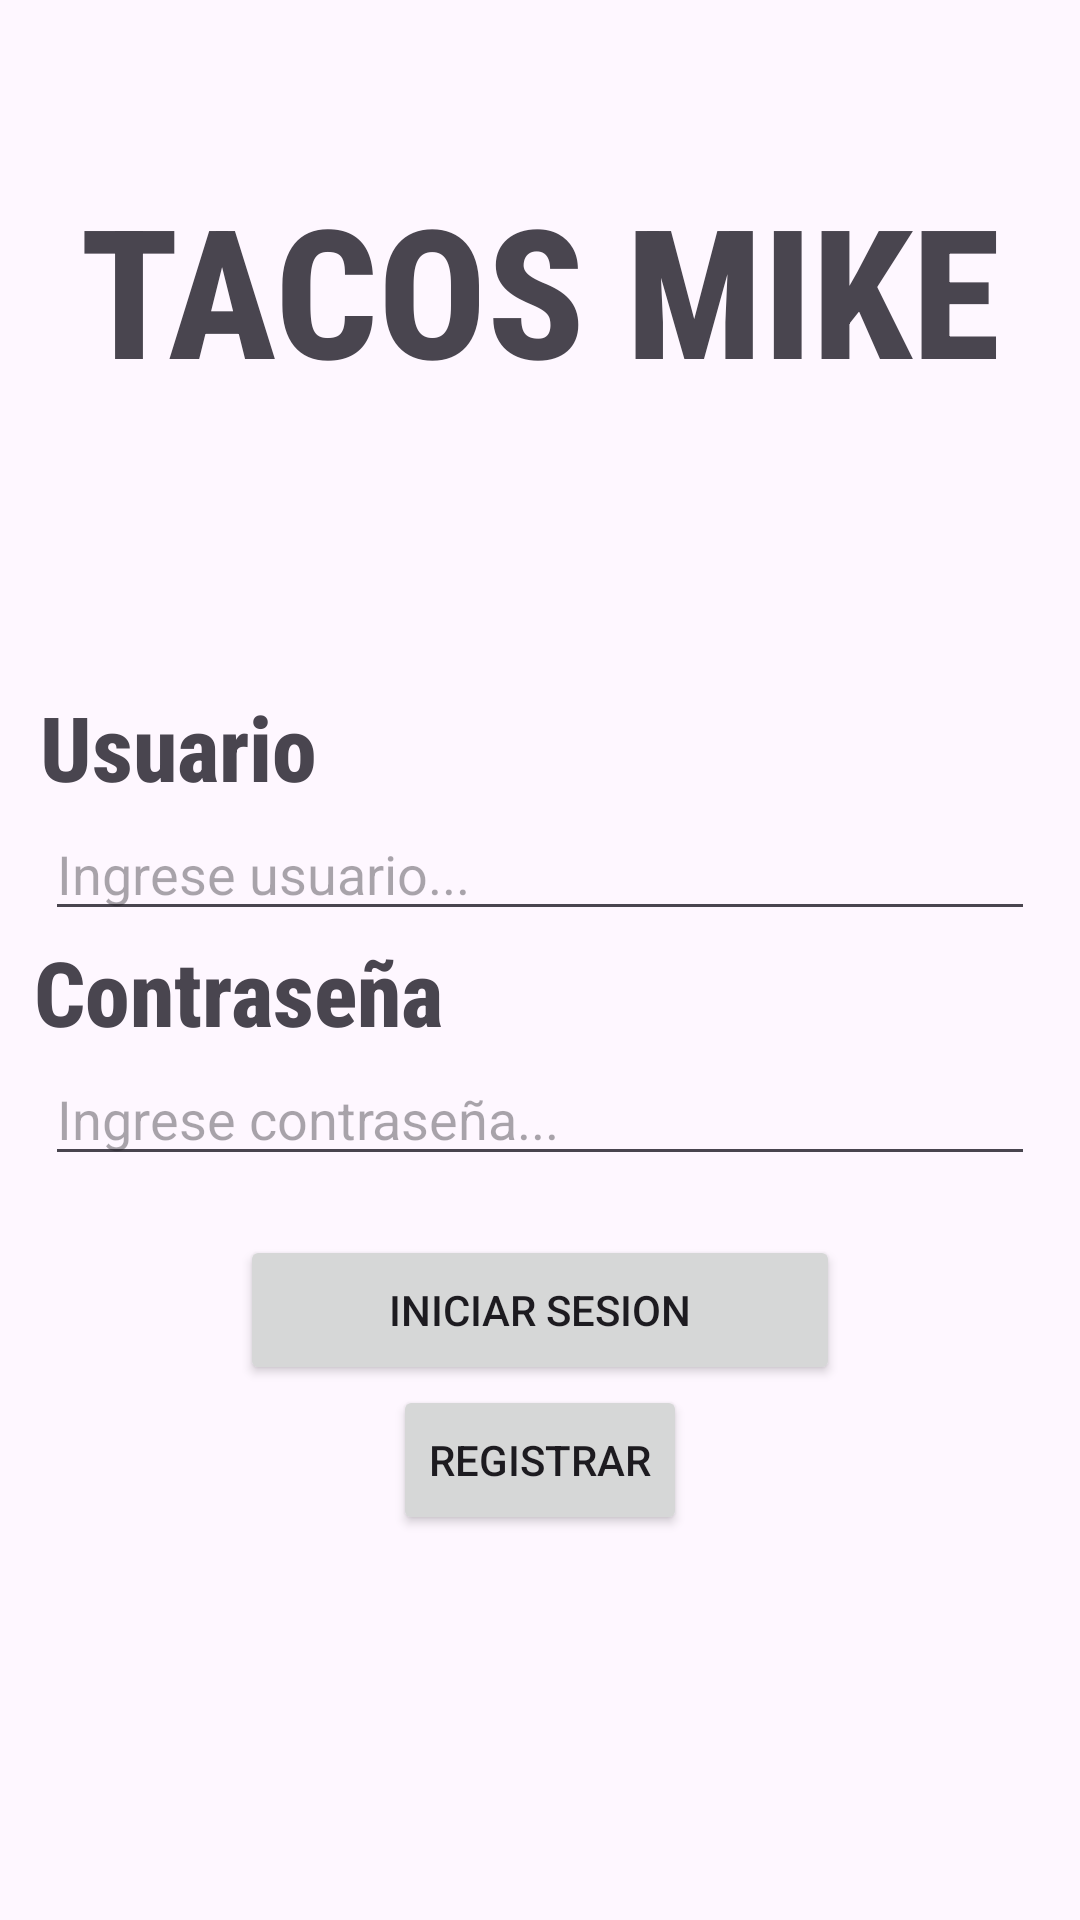

Layout XML and referenced resources for this Android screen:
<!-- AndroidManifest.xml: application theme Theme.SAGV -->
<!-- res/layout/activity_login.xml -->
<?xml version="1.0" encoding="utf-8"?>
<androidx.constraintlayout.widget.ConstraintLayout xmlns:android="http://schemas.android.com/apk/res/android"
    xmlns:app="http://schemas.android.com/apk/res-auto"
    xmlns:tools="http://schemas.android.com/tools"
    android:id="@+id/main"
    android:layout_width="match_parent"
    android:layout_height="match_parent"
    tools:context=".Login">

    <TextView
        android:id="@+id/txtTacosMike"
        android:layout_width="wrap_content"
        android:layout_height="wrap_content"
        android:fontFamily="sans-serif-condensed-medium"
        android:text="TACOS MIKE"
        android:textAlignment="center"
        android:textSize="60dp"
        android:textStyle="bold"
        app:layout_constraintBottom_toBottomOf="parent"
        app:layout_constraintEnd_toEndOf="parent"
        app:layout_constraintStart_toStartOf="parent"
        app:layout_constraintTop_toTopOf="parent"
        app:layout_constraintVertical_bias="0.1"
        />

    <TextView
        android:id="@+id/txtUsuario"
        android:layout_width="wrap_content"
        android:layout_height="wrap_content"
        android:fontFamily="sans-serif-condensed-medium"
        android:text="Usuario"
        android:textSize="30dp"
        android:textStyle="bold"
        app:layout_constraintBottom_toBottomOf="parent"
        app:layout_constraintEnd_toEndOf="parent"
        app:layout_constraintHorizontal_bias="0.05"
        app:layout_constraintStart_toStartOf="parent"
        app:layout_constraintTop_toBottomOf="@id/txtTacosMike"
        app:layout_constraintVertical_bias="0.2"/>

    <EditText
        android:id="@+id/etUsuario"
        android:layout_width="0dp"
        android:layout_height="wrap_content"
        android:layout_marginStart="15dp"
        android:layout_marginEnd="15dp"
        android:hint="Ingrese usuario..."
        app:layout_constraintBottom_toBottomOf="parent"
        app:layout_constraintEnd_toEndOf="parent"
        app:layout_constraintStart_toStartOf="parent"
        app:layout_constraintTop_toBottomOf="@+id/txtUsuario"
        app:layout_constraintVertical_bias="0"
        />

    <TextView
        android:id="@+id/txtContraseña"
        android:layout_width="wrap_content"
        android:layout_height="wrap_content"
        android:fontFamily="sans-serif-condensed-medium"
        app:layout_constraintHorizontal_bias="0.05"
        android:text="Contraseña"
        android:textSize="30dp"
        android:textStyle="bold"
        app:layout_constraintTop_toBottomOf="@id/etUsuario"
        app:layout_constraintStart_toStartOf="parent"
        app:layout_constraintEnd_toEndOf="parent"
        app:layout_constraintBottom_toBottomOf="parent"
        app:layout_constraintVertical_bias="0"
        />

    <EditText
        android:id="@+id/etContraseña"
        android:layout_width="0dp"
        android:layout_height="wrap_content"
        android:layout_marginStart="15dp"
        android:layout_marginEnd="15dp"
        android:hint="Ingrese contraseña..."
        app:layout_constraintBottom_toBottomOf="parent"
        app:layout_constraintEnd_toEndOf="parent"
        app:layout_constraintStart_toStartOf="parent"
        app:layout_constraintTop_toBottomOf="@id/txtContraseña"
        app:layout_constraintVertical_bias="0"
        />

    <Button
        android:id="@+id/btnLogin"
        android:layout_width="200dp"
        android:layout_height="50dp"
        android:text="Iniciar Sesion"
        app:layout_constraintBottom_toBottomOf="parent"
        app:layout_constraintEnd_toEndOf="parent"
        app:layout_constraintStart_toStartOf="parent"
        app:layout_constraintTop_toBottomOf="@+id/etContraseña"
        app:layout_constraintVertical_bias="0.1"/>

    <Button
        android:id="@+id/btnRegistrarse"
        android:layout_width="wrap_content"
        android:layout_height="50dp"
        android:text="Registrar"
        app:layout_constraintBottom_toBottomOf="parent"
        app:layout_constraintEnd_toEndOf="parent"
        app:layout_constraintStart_toStartOf="parent"
        app:layout_constraintTop_toBottomOf="@+id/btnLogin"
        app:layout_constraintVertical_bias="0"
        />


</androidx.constraintlayout.widget.ConstraintLayout>
<!-- resources referenced by this layout -->
<resources>
  <style name="Theme.SAGV" parent="Base.Theme.SAGV" />
  <style name="Base.Theme.SAGV" parent="Theme.Material3.DayNight.NoActionBar">
          
          
      </style>
</resources>
